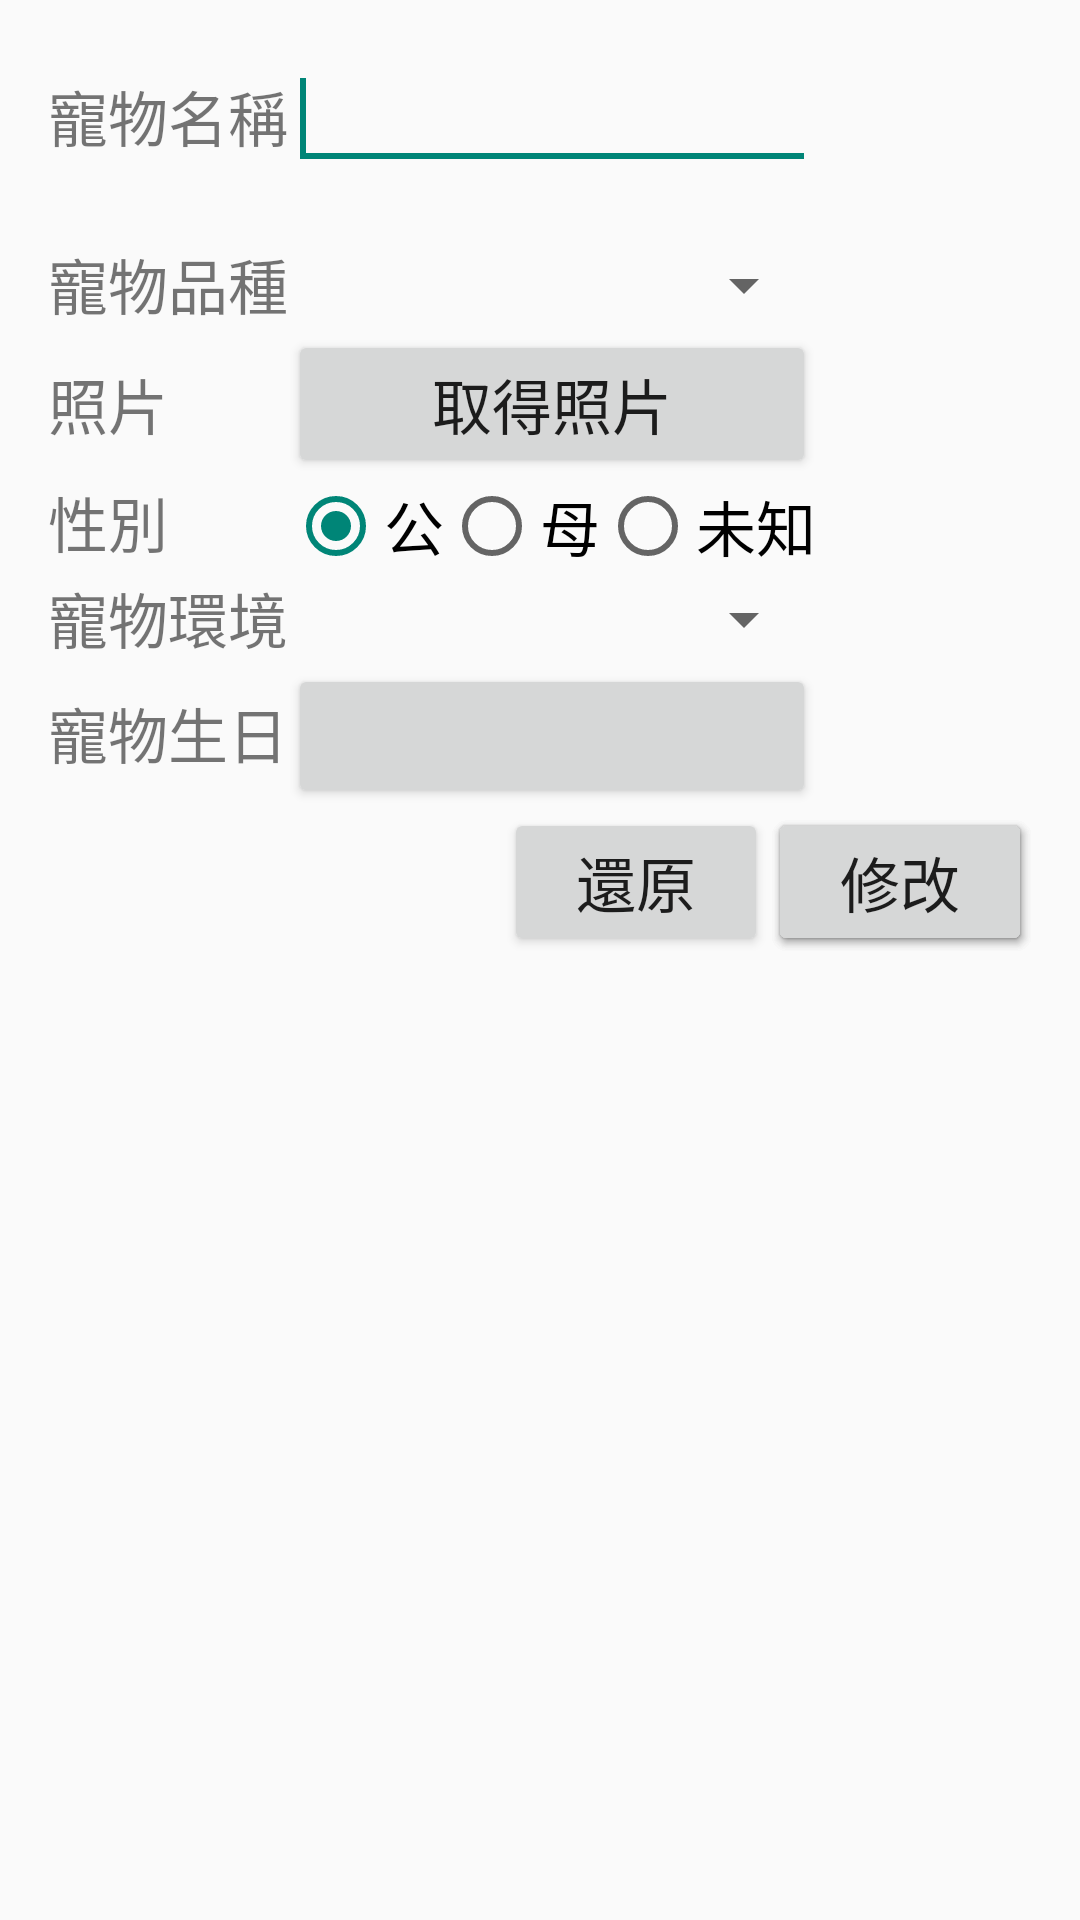

The Android layout XML behind this screen, and the referenced resources:
<!-- AndroidManifest.xml: application theme AppTheme -->
<!-- res/layout/activity_pet.xml -->
<ScrollView xmlns:android="http://schemas.android.com/apk/res/android"
    xmlns:tools="http://schemas.android.com/tools"
    android:layout_width="wrap_content"
    android:layout_height="wrap_content" >

    <TableLayout
        android:id="@+id/TableLayout1"
        android:layout_width="match_parent"
        android:layout_height="wrap_content"
        android:paddingBottom="@dimen/activity_vertical_margin"
        android:paddingLeft="@dimen/activity_horizontal_margin"
        android:paddingRight="@dimen/activity_horizontal_margin"
        android:paddingTop="@dimen/activity_vertical_margin"
        tools:context="com.td.turtlediary.AddPetActivity" >

        <TableRow
            android:layout_width="wrap_content"
            android:layout_height="wrap_content" >

            <TextView
                android:layout_width="wrap_content"
                android:layout_height="wrap_content"
                android:text="@string/petName"
                android:textSize="20sp" />

            <EditText
                android:id="@+id/petActivityPetNameEditText"
                android:layout_width="wrap_content"
                android:layout_height="wrap_content"
                android:textSize="20sp" >

                <requestFocus />
            </EditText>
        </TableRow>

        <TableRow
            android:layout_width="wrap_content"
            android:layout_height="wrap_content" >

            <TextView
                android:layout_width="wrap_content"
                android:layout_height="wrap_content"
                android:layout_marginTop="20dp"
                android:text="@string/petType"
                android:textSize="20sp" />

            <Spinner
                android:id="@+id/petActivityPetTypeSpinner"
                android:layout_width="wrap_content"
                android:layout_marginTop="20dp"
                android:layout_height="30dip" />
        </TableRow>

        <TableRow
            android:layout_width="wrap_content"
            android:layout_height="wrap_content" >

            <TextView
                android:layout_width="wrap_content"
                android:layout_height="wrap_content"
                android:text="@string/picture"
                android:textSize="20sp" />

            <Button
                android:id="@+id/petActivitySelectPictureButton"
                android:layout_width="wrap_content"
                android:layout_height="wrap_content"
                android:text="@string/getPicture"
                android:textSize="20sp" />
        </TableRow>

        <TableRow
            android:layout_width="wrap_content"
            android:layout_height="wrap_content" >

            <TextView
                android:layout_width="wrap_content"
                android:layout_height="wrap_content"
                android:text="@string/gender"
                android:textSize="20sp" />

            <RadioGroup
                android:id="@+id/petActivityGenderRadioGroup"
                android:layout_width="wrap_content"
                android:layout_height="wrap_content"
                android:orientation="horizontal" >

                <RadioButton
                    android:id="@+id/petActivityMaleRadio"
                    android:layout_width="wrap_content"
                    android:layout_height="wrap_content"
                    android:checked="true"
                    android:text="@string/genderMale"
                    android:textSize="20sp" />

                <RadioButton
                    android:id="@+id/petActivityFemaleRadio"
                    android:layout_width="wrap_content"
                    android:layout_height="wrap_content"
                    android:text="@string/genderFemale"
                    android:textSize="20sp" />

                <RadioButton
                    android:id="@+id/petActivityUnknownRadio"
                    android:layout_width="wrap_content"
                    android:layout_height="wrap_content"
                    android:text="@string/genderUnknown"
                    android:textSize="20sp" />
            </RadioGroup>
        </TableRow>

        <TableRow
            android:layout_width="wrap_content"
            android:layout_height="wrap_content" >

            <TextView
                android:layout_width="wrap_content"
                android:layout_height="wrap_content"
                android:text="@string/petEnvironment"
                android:textSize="20sp" />

            <Spinner
                android:id="@+id/petActivityEnvironmentSpinner"
                android:layout_width="wrap_content"
                android:layout_height="30dip" />
        </TableRow>

        <TableRow
            android:layout_width="wrap_content"
            android:layout_height="wrap_content" >

            <TextView
                android:layout_width="wrap_content"
                android:layout_height="wrap_content"
                android:text="@string/petBirthday"
                android:textSize="20sp" />

            <Button
                android:id="@+id/petActivityBirthdayButton"
                android:layout_width="wrap_content"
                android:layout_height="wrap_content"
                android:textSize="20sp" />
        </TableRow>

        <RelativeLayout
            android:layout_width="wrap_content"
            android:layout_height="match_parent" >

            <Button
                android:id="@+id/petActivityNextButton"
                android:layout_width="wrap_content"
                android:layout_height="wrap_content"
                android:layout_alignParentBottom="true"
                android:layout_alignParentRight="true"
                android:text="@string/next"
                android:textSize="20sp" />

            <Button
                android:id="@+id/petActivityAddButton"
                android:layout_width="wrap_content"
                android:layout_height="wrap_content"
                android:layout_alignParentBottom="true"
                android:layout_alignParentRight="true"
                android:text="@string/add"
                android:textSize="20sp" />

            <Button
                android:id="@+id/petActivityEditButton"
                android:layout_width="wrap_content"
                android:layout_height="wrap_content"
                android:layout_alignParentBottom="true"
                android:layout_alignParentRight="true"
                android:text="@string/edit"
                android:textSize="20sp" />

            <Button
                android:id="@+id/petActivityRestoreButton"
                android:layout_width="wrap_content"
                android:layout_height="wrap_content"
                android:layout_alignParentBottom="true"
                android:layout_toLeftOf="@+id/petActivityEditButton"
                android:text="@string/restore"
                android:textSize="20sp" />
        </RelativeLayout>
    </TableLayout>

</ScrollView>
<!-- resources referenced by this layout -->
<resources>
  <dimen name="activity_horizontal_margin">16dp</dimen>
  <dimen name="activity_vertical_margin">16dp</dimen>
  <string name="add">新增</string>
  <string name="edit">修改</string>
  <string name="gender">性別</string>
  <string name="genderFemale">母</string>
  <string name="genderMale">公</string>
  <string name="genderUnknown">未知</string>
  <string name="getPicture">取得照片</string>
  <string name="next">下一步</string>
  <string name="petBirthday">寵物生日</string>
  <string name="petEnvironment">寵物環境</string>
  <string name="petName">寵物名稱</string>
  <string name="petType">寵物品種</string>
  <string name="picture">照片</string>
  <string name="restore">還原</string>
  <style name="AppTheme" parent="AppBaseTheme">
          
      </style>
  <style name="AppBaseTheme" parent="Theme.AppCompat.Light">
          
      </style>
</resources>
